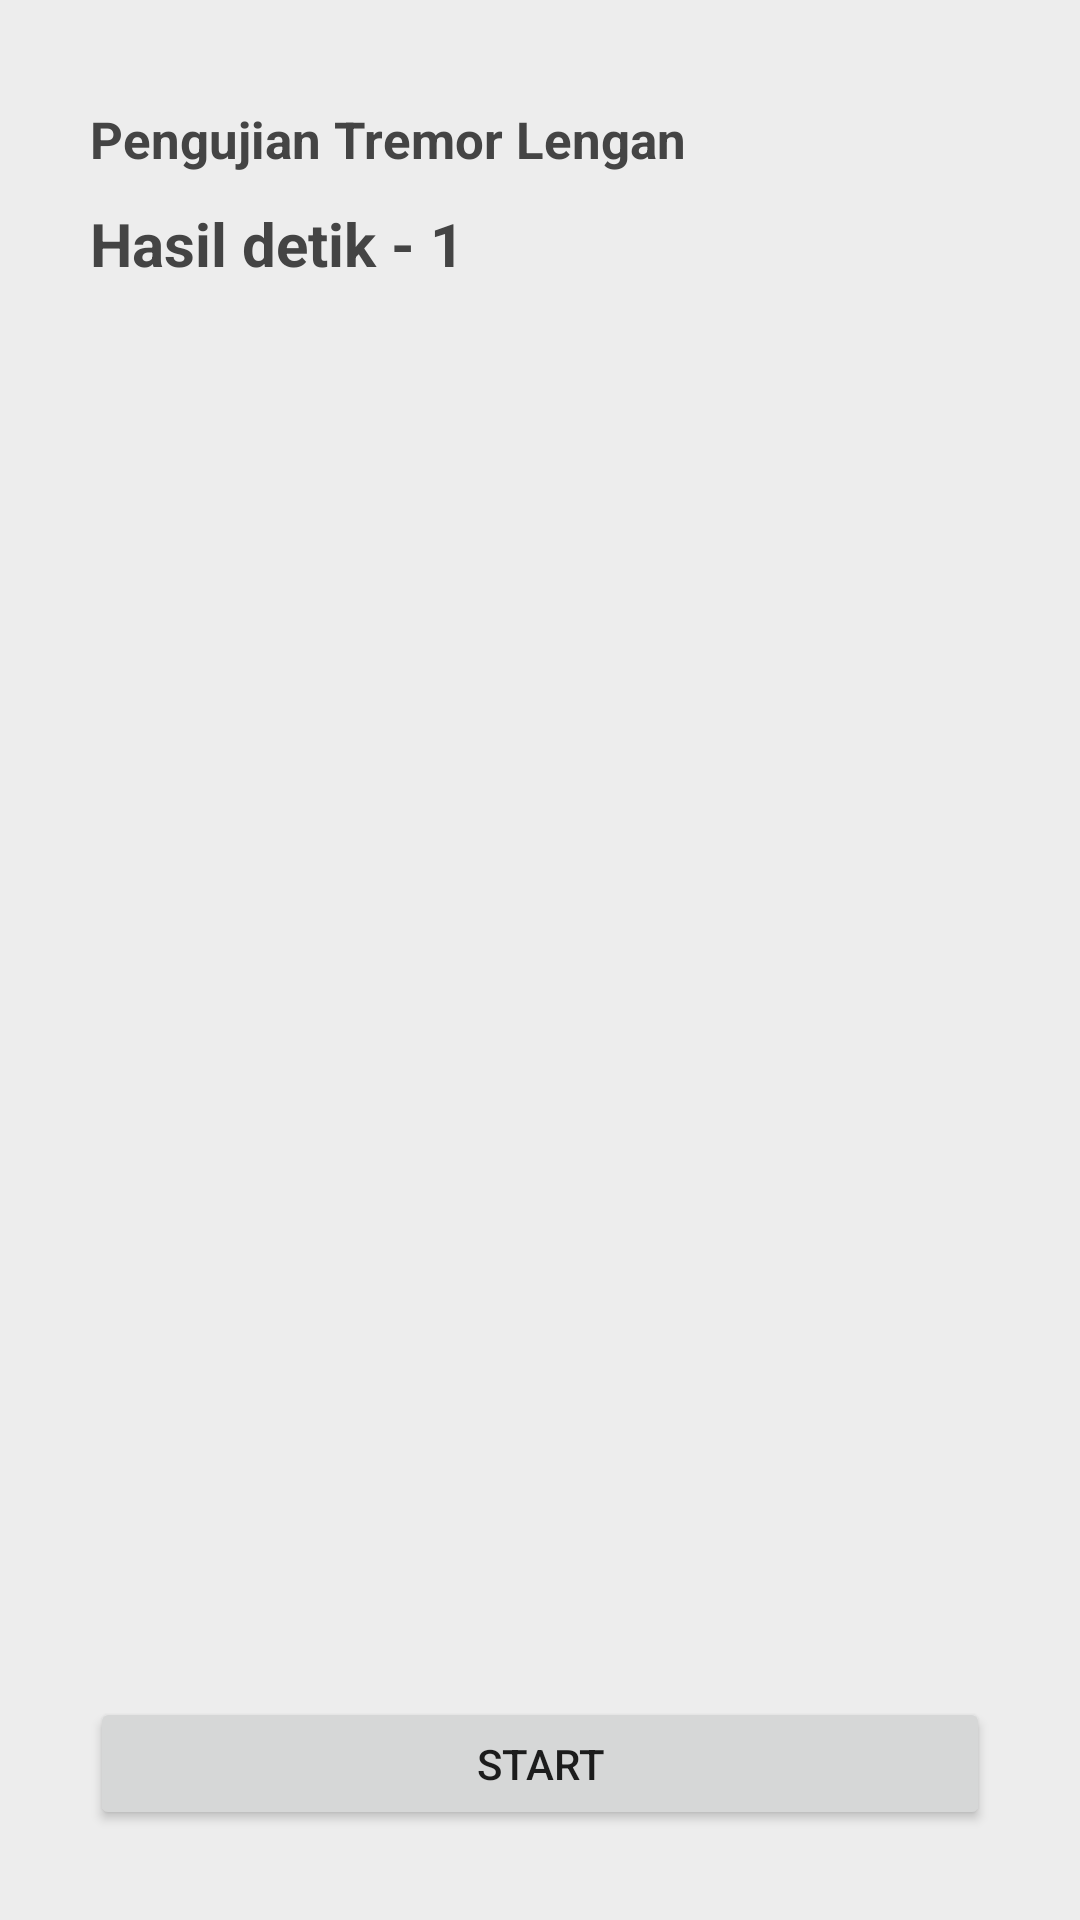

This screen was rendered from an Android layout file. Write that file and the resources it references.
<!-- AndroidManifest.xml: application theme Theme.AplikasiTremor -->
<!-- res/layout/activity_sensor_motion.xml -->
<?xml version="1.0" encoding="utf-8"?>
<LinearLayout xmlns:android="http://schemas.android.com/apk/res/android"
    xmlns:app="http://schemas.android.com/apk/res-auto"
    xmlns:tools="http://schemas.android.com/tools"
    android:layout_width="match_parent"
    android:layout_height="match_parent"
    android:orientation="vertical"
    android:padding="30sp"
    tools:context=".SensorMotion"
    android:id="@+id/accelerometerData"
    android:background="#EDEDED">

    <TextView
        android:id="@+id/Para"
        android:layout_width="wrap_content"
        android:layout_height="wrap_content"
        android:layout_marginTop="5dp"
        android:text="Pengujian Tremor Lengan"
        android:textSize="17sp"
        android:textStyle="bold"
        android:textColor="#444444"
        android:layout_centerHorizontal="true"/>



    <TextView
        android:id="@+id/hasil"
        android:layout_width="wrap_content"
        android:layout_height="wrap_content"
        android:layout_below="@+id/resultdesc"
        android:layout_marginTop="10dp"
        android:text="Hasil detik - 1"
        android:textSize="20sp"
        android:textStyle="bold"
        android:textColor="#444444"
        android:layout_centerHorizontal="true"/>


    <TextView
        android:layout_width="wrap_content"
        android:layout_height="wrap_content"
        android:layout_below="@+id/hasil1"
        android:id="@+id/timer"
        android:textSize="17sp"
        android:textStyle="bold"
        android:textColor="#2C2E43"
        android:layout_marginTop="3sp"
        android:layout_centerInParent="true"/>

    <TextView

        android:id="@+id/resultfuzzy"
        android:textSize="17sp"
        android:layout_below="@+id/resultjudul"
        android:layout_width="wrap_content"
        android:layout_centerHorizontal="true"
        android:textColor="#444444"
        android:layout_height="wrap_content"/>

    <TextView

        android:id="@+id/resultdesc"
        android:textSize="17sp"
        android:layout_below="@+id/resultfuzzy"
        android:layout_width="wrap_content"
        android:layout_centerHorizontal="true"
        android:textColor="#444444"
        android:layout_height="wrap_content"/>




    <Button
        android:layout_marginTop="400sp"
        android:layout_width="match_parent"
        android:layout_height="wrap_content"
        android:id="@+id/buttonstart"
        android:enabled="true"
        android:text="Start" />




</LinearLayout>
<!-- resources referenced by this layout -->
<resources>
  <style name="Theme.AplikasiTremor" parent="Theme.MaterialComponents.DayNight.DarkActionBar">
          
          <item name="colorPrimary">@color/purple_500</item>
          <item name="colorPrimaryVariant">@color/purple_700</item>
          <item name="colorOnPrimary">@color/white</item>
          
          <item name="colorSecondary">@color/teal_200</item>
          <item name="colorSecondaryVariant">@color/teal_700</item>
          <item name="colorOnSecondary">@color/black</item>
          
          <item name="android:statusBarColor" tools:targetApi="l">?attr/colorPrimaryVariant</item>
          
      </style>
  <!-- not gathered from this repository: default colours our renderer supplied (Android Studio template values) -->
  <color name="purple_500">#FF6200EE</color>
  <color name="purple_700">#FF3700B3</color>
  <color name="teal_200">#FF03DAC5</color>
  <color name="teal_700">#FF018786</color>
  <color name="black">#FF000000</color>
  <color name="white">#FFFFFFFF</color>
</resources>
